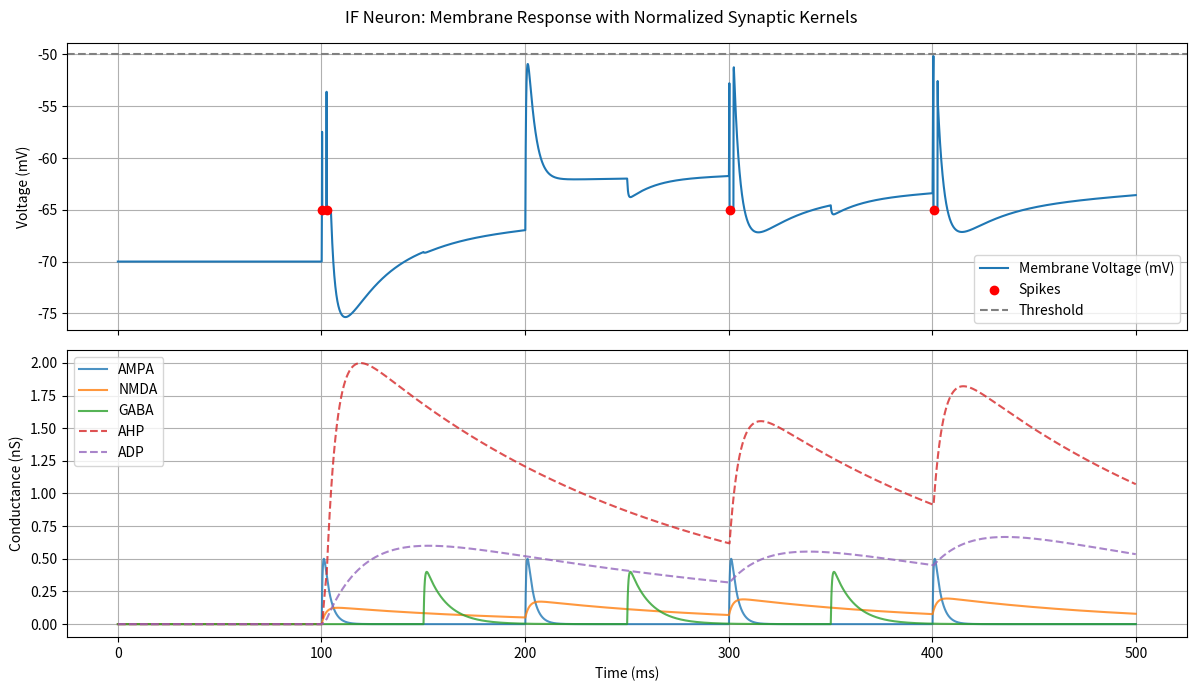

Here is the Python script that generated this plot:
import numpy as np
import matplotlib.pyplot as plt

# Simulation parameters
dt = 0.1  # ms
T = 500  # total simulation time in ms
time = np.arange(0, T, dt)
n_steps = len(time)

# Neuron parameters
V_rest = -70  # mV
V_th = -50    # spike threshold mV
V_reset = -65  # mV after spike
tau_m = 20     # ms
R_m = 100  # MΩ
refractory_period = 2  # ms
refractory_steps = int(refractory_period / dt)

# Reversal potentials (mV)
E_AMPA = 0
E_NMDA = 0
E_GABA = -70
E_AHP = -90
E_ADP = -20

# Synaptic parameters
tau_rise_AMPA, tau_decay_AMPA = 0.5, 3
tau_rise_NMDA, tau_decay_NMDA = 2, 100
tau_rise_GABA, tau_decay_GABA = 0.5, 10

tau_rise_AHP, tau_decay_AHP = 5, 150 # was 10, 150
tau_rise_ADP, tau_decay_ADP = 20, 200

# Synaptic event times (ms)
syn_times_AMPA = [100, 200, 300, 400]
syn_times_NMDA = [100, 200, 300, 400]
syn_times_GABA = [150, 250, 350]

# Number of receptors on excitatory synapse
num_AMPA = 50
num_NMDA = 10

# Number of receptors on inhibitory synapse
num_GABA = 10

# per-receptor peak conductance
g_rec_peak_AMPA = 20e-3 # 20 pS
g_rec_peak_NMDA = 50e-3/2 # 50 pS adjusted for open-probability
g_rec_peak_GABA = 30e-3 # 30 pS

# Conductance peak values and weights
g_peak_AMPA = num_AMPA * g_rec_peak_AMPA
g_peak_NMDA = num_NMDA * g_rec_peak_NMDA
g_peak_GABA = 0.8
print('AMPA peak conductance (nS): '+str(g_peak_AMPA))
print('NMDA peak conductance (nS): '+str(g_peak_NMDA))
print('GABA peak conductance (nS): '+str(g_peak_GABA))

weight_AMPA = 0.5
weight_NMDA = 0.5
weight_GABA = 0.5

g_peak_AHP = 1.0  # nS
g_peak_ADP = 0.3  # nS

# Initialize variables
V = np.zeros(n_steps)
V[0] = V_rest
spike_train = np.zeros(n_steps, dtype=bool)
last_spike_idx = -np.inf

g_AMPA = np.zeros(n_steps)
g_NMDA = np.zeros(n_steps)
g_GABA = np.zeros(n_steps)
g_AHP = np.zeros(n_steps)
g_ADP = np.zeros(n_steps)

# Kernel generation
kernel_len = int(300 / dt)
t_kernel = np.arange(0, kernel_len) * dt

def stdp_update(dt, A_pos=0.005, A_neg=0.005, tau_pos=20.0, tau_neg=20.0):
    """
    Computes the synaptic weight change using an exponential STDP rule.

    Parameters:
    - dt: float or np.ndarray
        Time difference(s) between post- and presynaptic spikes (post - pre), in milliseconds.
    - A_pos: float
        Amplitude of potentiation (LTP).
    - A_neg: float
        Amplitude of depression (LTD).
    - tau_pos: float
        Time constant for potentiation (LTP), in milliseconds.
    - tau_neg: float
        Time constant for depression (LTD), in milliseconds.

    Returns:
    - dw: float or np.ndarray
        Change in synaptic weight(s).
    """
    dt = np.asarray(dt)
    dw = np.where(
        dt > 0,
        A_pos * np.exp(-dt / tau_pos),
        -A_neg * np.exp(dt / tau_neg)
    )
    return dw


def compute_normalization(tau_rise, tau_decay):
    if tau_rise == tau_decay:
        raise ValueError("tau_rise must be different from tau_decay for normalization.")
    t_peak = (tau_rise * tau_decay) / (tau_decay - tau_rise) * np.log(tau_decay / tau_rise)
    norm = np.exp(-t_peak / tau_decay) - np.exp(-t_peak / tau_rise)
    return norm

def g_norm(t, spike_times, tau_rise, tau_decay, norm):
    """Compute total synaptic conductance at time t from all spikes."""
    gnorm = 0
    for ts in spike_times:
        spike_dt = t - ts
        if spike_dt >= 0:
            gnorm += (np.exp(-spike_dt / tau_decay) - np.exp(-spike_dt / tau_rise)) / norm
    return gnorm

# Pre-calculate normalizations
norm_AMPA = compute_normalization(tau_rise_AMPA, tau_decay_AMPA)
norm_NMDA = compute_normalization(tau_rise_NMDA, tau_decay_NMDA)
norm_GABA = compute_normalization(tau_rise_GABA, tau_decay_GABA)
print('norm_AMPA: '+str(norm_AMPA))
print('norm_NMDA: '+str(norm_NMDA))
print('norm_GABA: '+str(norm_GABA))

norm_AHP = compute_normalization(tau_rise_AHP, tau_decay_AHP)
norm_ADP = compute_normalization(tau_rise_ADP, tau_decay_ADP)
print('norm_AHP: '+str(norm_AHP))
print('norm_ADP: '+str(norm_ADP))


# Simulation loop
t = 0
t_postspikes = []
t_last_spike = -1000
for i in range(1, n_steps):

    g_AMPA[i] = weight_AMPA * g_peak_AMPA * g_norm(t, syn_times_AMPA, tau_rise_AMPA, tau_decay_AMPA, norm_AMPA)
    g_NMDA[i] = weight_NMDA * g_peak_NMDA * g_norm(t, syn_times_NMDA, tau_rise_NMDA, tau_decay_NMDA, norm_NMDA)
    g_GABA[i] = weight_GABA * g_peak_GABA * g_norm(t, syn_times_GABA, tau_rise_GABA, tau_decay_GABA, norm_GABA)

    g_AHP[i] = g_peak_AHP * g_norm(t, t_postspikes, tau_rise_AHP, tau_decay_AHP, norm_AHP)
    g_ADP[i] = g_peak_ADP * g_norm(t, t_postspikes, tau_rise_ADP, tau_decay_ADP, norm_ADP)

    if t < (t_last_spike+refractory_period):
        V[i] = V_reset
        t += dt
        continue

    I = (
        g_AMPA[i] * (V[i-1] - E_AMPA) +
        g_NMDA[i] * (V[i-1] - E_NMDA) +
        g_GABA[i] * (V[i-1] - E_GABA) +
        g_AHP[i] * (V[i-1] - E_AHP) +
        g_ADP[i] * (V[i-1] - E_ADP)
    )

    dV = (-(V[i-1] - V_rest) + R_m * (-I)) * dt / tau_m
    V[i] = V[i-1] + dV

    if V[i] >= V_th:
        V[i] = V_reset
        spike_train[i] = True
        last_spike_idx = i
        t_last_spike = t
        t_postspikes.append(t_last_spike)

    t += dt

# Plotting
fig, axs = plt.subplots(2, 1, figsize=(12, 7), sharex=True)

axs[0].plot(time, V, label="Membrane Voltage (mV)")
axs[0].scatter(time[spike_train], V[spike_train], color='red', label='Spikes', zorder=5)
axs[0].axhline(V_th, color='gray', linestyle='--', label='Threshold')
axs[0].set_ylabel("Voltage (mV)")
axs[0].legend()
axs[0].grid(True)

axs[1].plot(time, g_AMPA, label="AMPA", alpha=0.8)
axs[1].plot(time, g_NMDA, label="NMDA", alpha=0.8)
axs[1].plot(time, g_GABA, label="GABA", alpha=0.8)
axs[1].plot(time, g_AHP, label="AHP", linestyle='--', alpha=0.8)
axs[1].plot(time, g_ADP, label="ADP", linestyle='--', alpha=0.8)
axs[1].set_ylabel("Conductance (nS)")
axs[1].set_xlabel("Time (ms)")
axs[1].legend()
axs[1].grid(True)

plt.suptitle("IF Neuron: Membrane Response with Normalized Synaptic Kernels")
plt.tight_layout()
plt.show()
